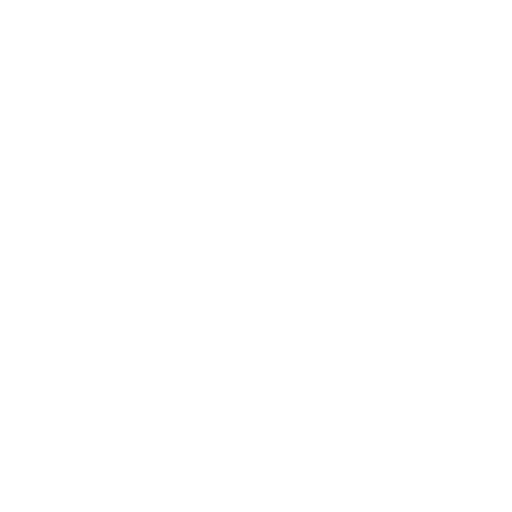
t = 0.00 s
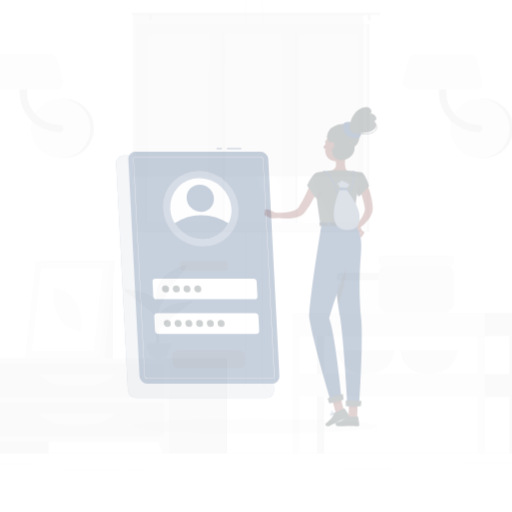
t = 0.25 s
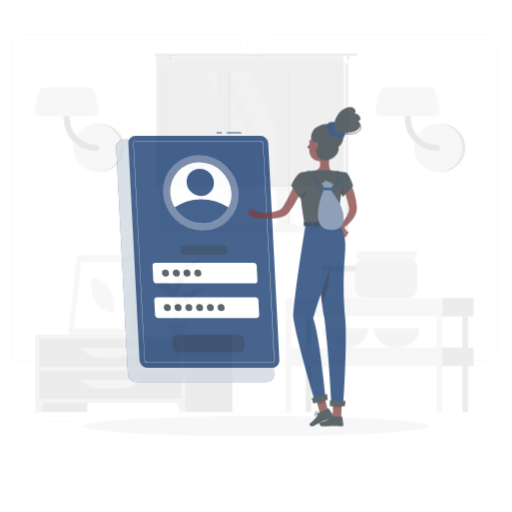
t = 0.50 s
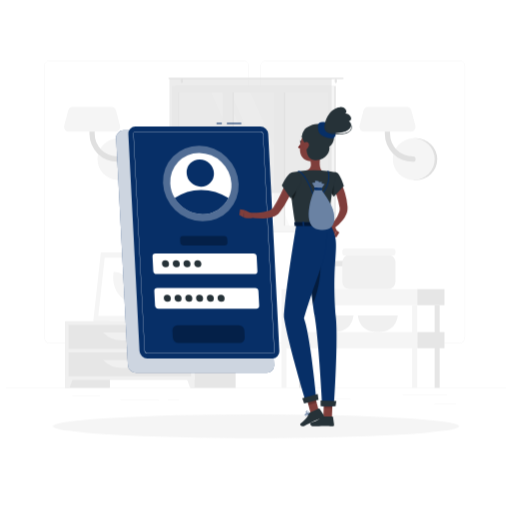
t = 0.75 s
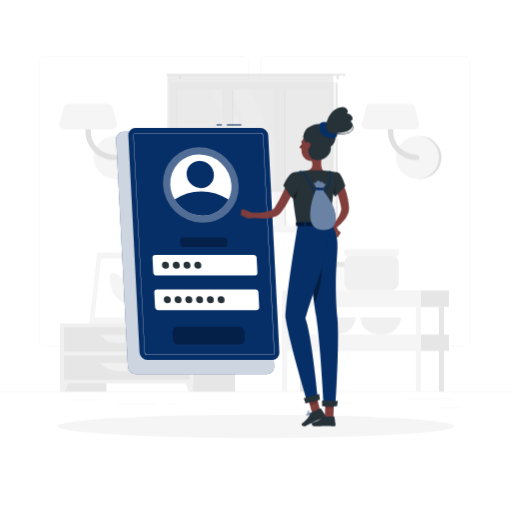
t = 1.00 s

The animated SVG that drew these frames (rendered in a browser with its animation timeline set to each time). Animation: 4 CSS @keyframes rules; one cycle of 1.00 s.

<svg class="animated" id="freepik_stories-login" xmlns="http://www.w3.org/2000/svg" viewBox="0 0 500 500" version="1.1" xmlns:xlink="http://www.w3.org/1999/xlink" xmlns:svgjs="http://svgjs.com/svgjs"><style>svg#freepik_stories-login:not(.animated) .animable {opacity: 0;}svg#freepik_stories-login.animated #freepik--background-complete--inject-34 {animation: 1s 1 forwards cubic-bezier(.36,-0.01,.5,1.38) zoomOut;animation-delay: 0s;}svg#freepik_stories-login.animated #freepik--Shadow--inject-34 {animation: 1s 1 forwards cubic-bezier(.36,-0.01,.5,1.38) zoomIn;animation-delay: 0s;}svg#freepik_stories-login.animated #freepik--Login--inject-34 {animation: 1s 1 forwards cubic-bezier(.36,-0.01,.5,1.38) slideUp;animation-delay: 0s;}svg#freepik_stories-login.animated #freepik--Character--inject-34 {animation: 1s 1 forwards cubic-bezier(.36,-0.01,.5,1.38) slideRight;animation-delay: 0s;}            @keyframes zoomOut {                0% {                    opacity: 0;                    transform: scale(1.5);                }                100% {                    opacity: 1;                    transform: scale(1);                }            }                    @keyframes zoomIn {                0% {                    opacity: 0;                    transform: scale(0.5);                }                100% {                    opacity: 1;                    transform: scale(1);                }            }                    @keyframes slideUp {                0% {                    opacity: 0;                    transform: translateY(30px);                }                100% {                    opacity: 1;                    transform: inherit;                }            }                    @keyframes slideRight {                0% {                    opacity: 0;                    transform: translateX(30px);                }                100% {                    opacity: 1;                    transform: translateX(0);                }            }        </style><g id="freepik--background-complete--inject-34" class="animable" style="transform-origin: 250px 226.87px;"><rect y="382.4" width="500" height="0.25" style="fill: rgb(235, 235, 235); transform-origin: 250px 382.525px;" id="elds8g87tqvco" class="animable"></rect><rect x="428.22" y="398.49" width="21.68" height="0.25" style="fill: rgb(235, 235, 235); transform-origin: 439.06px 398.615px;" id="elpgfr7yjilc" class="animable"></rect><rect x="310.56" y="393.31" width="34.11" height="0.25" style="fill: rgb(235, 235, 235); transform-origin: 327.615px 393.435px;" id="elqz16gul3n3" class="animable"></rect><rect x="396.59" y="389.21" width="44.53" height="0.25" style="fill: rgb(235, 235, 235); transform-origin: 418.855px 389.335px;" id="elkjvc0bohar" class="animable"></rect><rect x="161.88" y="394.25" width="11.14" height="0.25" style="fill: rgb(235, 235, 235); transform-origin: 167.45px 394.375px;" id="el5vkauohjyef" class="animable"></rect><rect x="114.58" y="394.25" width="38.39" height="0.25" style="fill: rgb(235, 235, 235); transform-origin: 133.775px 394.375px;" id="el5ga5fm3dvdx" class="animable"></rect><rect x="66.31" y="390.03" width="27.7" height="0.25" style="fill: rgb(235, 235, 235); transform-origin: 80.16px 390.155px;" id="elnsaoei4xibi" class="animable"></rect><path d="M237,337.8H43.91a5.71,5.71,0,0,1-5.7-5.71V60.66A5.71,5.71,0,0,1,43.91,55H237a5.71,5.71,0,0,1,5.71,5.71V332.09A5.71,5.71,0,0,1,237,337.8ZM43.91,55.2a5.46,5.46,0,0,0-5.45,5.46V332.09a5.46,5.46,0,0,0,5.45,5.46H237a5.47,5.47,0,0,0,5.46-5.46V60.66A5.47,5.47,0,0,0,237,55.2Z" style="fill: rgb(235, 235, 235); transform-origin: 140.46px 196.4px;" id="el6ol47403j2p" class="animable"></path><path d="M453.31,337.8H260.21a5.72,5.72,0,0,1-5.71-5.71V60.66A5.72,5.72,0,0,1,260.21,55h193.1A5.71,5.71,0,0,1,459,60.66V332.09A5.71,5.71,0,0,1,453.31,337.8ZM260.21,55.2a5.47,5.47,0,0,0-5.46,5.46V332.09a5.47,5.47,0,0,0,5.46,5.46h193.1a5.47,5.47,0,0,0,5.46-5.46V60.66a5.47,5.47,0,0,0-5.46-5.46Z" style="fill: rgb(235, 235, 235); transform-origin: 356.75px 196.4px;" id="el2j4zjaik8x2" class="animable"></path><path d="M115,174.63a20.91,20.91,0,0,0,0-41.82h-2.57v41.82Z" style="fill: rgb(224, 224, 224); transform-origin: 124.17px 153.72px;" id="el54tq6n9caz3" class="animable"></path><circle cx="112.41" cy="153.72" r="20.91" style="fill: rgb(245, 245, 245); transform-origin: 112.41px 153.72px;" id="el25prfzumoq3" class="animable"></circle><path d="M111.45,156.34a28,28,0,0,1-28-28V111.63a2.63,2.63,0,0,1,5.26,0v16.72a22.76,22.76,0,0,0,22.73,22.74,2.63,2.63,0,1,1,0,5.25Z" style="fill: rgb(224, 224, 224); transform-origin: 98.841px 132.674px;" id="ely8wlqpx42db" class="animable"></path><path d="M62.83,126.35h46.52a4.86,4.86,0,0,0,4.7-6.1L110,105a4.86,4.86,0,0,0-4.69-3.62H66.87a4.87,4.87,0,0,0-4.7,3.62l-4,15.23A4.85,4.85,0,0,0,62.83,126.35Z" style="fill: rgb(245, 245, 245); transform-origin: 86.1058px 113.865px;" id="elvzuobhxzhi" class="animable"></path><path d="M410.28,174.63a20.91,20.91,0,1,0,0-41.82h-2.57v41.82Z" style="fill: rgb(224, 224, 224); transform-origin: 419.45px 153.72px;" id="eltf5cjdvleh" class="animable"></path><circle cx="407.71" cy="153.72" r="20.91" style="fill: rgb(245, 245, 245); transform-origin: 407.71px 153.72px;" id="el81ukoulooc9" class="animable"></circle><path d="M406.75,156.34a28,28,0,0,1-28-28V111.63a2.63,2.63,0,0,1,5.26,0v16.72a22.76,22.76,0,0,0,22.73,22.74,2.63,2.63,0,1,1,0,5.25Z" style="fill: rgb(224, 224, 224); transform-origin: 394.141px 132.672px;" id="ele1dnfpc18zt" class="animable"></path><path d="M358.13,126.35h46.52a4.86,4.86,0,0,0,4.7-6.1l-4-15.23a4.86,4.86,0,0,0-4.69-3.62H362.17a4.87,4.87,0,0,0-4.7,3.62l-4,15.23A4.85,4.85,0,0,0,358.13,126.35Z" style="fill: rgb(245, 245, 245); transform-origin: 381.408px 113.875px;" id="el3ygnaoenbyk" class="animable"></path><g id="els7q524e96jh"><rect x="133.98" y="256.92" width="15.21" height="58.93" style="fill: rgb(230, 230, 230); transform-origin: 141.585px 286.385px; transform: rotate(180deg);" class="animable"></rect></g><polygon points="92.75 315.85 143.22 315.85 150.84 246.88 100.37 246.88 92.75 315.85" style="fill: rgb(240, 240, 240); transform-origin: 121.795px 281.365px;" id="elj5nld08epg" class="animable"></polygon><polygon points="87.28 315.85 139.42 315.85 147.04 246.88 94.91 246.88 87.28 315.85" style="fill: rgb(245, 245, 245); transform-origin: 117.16px 281.365px;" id="elf34q57gte08" class="animable"></polygon><polygon points="135.65 310.42 142.07 252.32 98.67 252.32 92.25 310.42 135.65 310.42" style="fill: rgb(255, 255, 255); transform-origin: 117.16px 281.37px;" id="elp5ejpvfb4c" class="animable"></polygon><path d="M126.69,296.33,127,294c1.61-14.58-7.49-27.57-19.31-27.57h0l-.27,2.37c-1.61,14.57,7.49,27.56,19.32,27.56Z" style="fill: rgb(245, 245, 245); transform-origin: 117.21px 281.395px;" id="elvxfpeqmftq7" class="animable"></path><g id="elab2n87auf08"><rect x="59.08" y="315.85" width="44.84" height="66.55" style="fill: rgb(230, 230, 230); transform-origin: 81.5px 349.125px; transform: rotate(180deg);" class="animable"></rect></g><polygon points="63.59 382.4 59.08 382.4 59.08 369.57 68.32 369.57 63.59 382.4" style="fill: rgb(240, 240, 240); transform-origin: 63.7px 375.985px;" id="elhfctsdpdicq" class="animable"></polygon><g id="elrd5575xp59q"><rect x="184.75" y="315.85" width="44.84" height="66.55" style="fill: rgb(230, 230, 230); transform-origin: 207.17px 349.125px; transform: rotate(180deg);" class="animable"></rect></g><g id="elo4qvopnurep"><rect x="59.08" y="315.85" width="129.61" height="58.67" style="fill: rgb(240, 240, 240); transform-origin: 123.885px 345.185px; transform: rotate(180deg);" class="animable"></rect></g><polygon points="184.18 382.4 188.69 382.4 188.69 369.57 179.45 369.57 184.18 382.4" style="fill: rgb(240, 240, 240); transform-origin: 184.07px 375.985px;" id="elv15hprcv6vj" class="animable"></polygon><g id="elukvepnmr2rj"><rect x="62.58" y="319.52" width="122.61" height="23.68" style="fill: rgb(230, 230, 230); transform-origin: 123.885px 331.36px; transform: rotate(180deg);" class="animable"></rect></g><path d="M115.71,335h16.35a25.84,25.84,0,0,0,18.78-8.08H96.93A25.87,25.87,0,0,0,115.71,335Z" style="fill: rgb(240, 240, 240); transform-origin: 123.885px 330.96px;" id="elwlcvi8v9q4s" class="animable"></path><g id="el7449s9w2p0a"><rect x="62.58" y="347.02" width="122.61" height="23.68" style="fill: rgb(230, 230, 230); transform-origin: 123.885px 358.86px; transform: rotate(180deg);" class="animable"></rect></g><path d="M115.71,362.46h16.35a25.84,25.84,0,0,0,18.78-8.08H96.93A25.87,25.87,0,0,0,115.71,362.46Z" style="fill: rgb(240, 240, 240); transform-origin: 123.885px 358.42px;" id="el59on1yzifss" class="animable"></path><path d="M180.48,313.14h1.16c0-2.39,0-8.44.12-22.31.21-25.15.61-26.68.61-26.68l-2.76,11.61C177.86,288.61,180.12,301.53,180.48,313.14Z" style="fill: rgb(230, 230, 230); transform-origin: 180.662px 288.645px;" id="ellc4ahckhw8" class="animable"></path><path d="M178.19,274c-4-4.73-12.45-6.11-21.13-7.29-3.41-.46,8.95,7.33,15,12.86,4.7,4.3,7.7,5.49,9,9.77C181.72,284,181.61,278.11,178.19,274Z" style="fill: rgb(230, 230, 230); transform-origin: 168.927px 278.015px;" id="el0rdqd8kl3wx" class="animable"></path><path d="M183.46,282.48c4-4.73,12.45-6.1,21.13-7.28,3.41-.46-9,7.33-15,12.86-4.7,4.3-7.7,5.49-9,9.77C179.93,292.49,180,286.56,183.46,282.48Z" style="fill: rgb(230, 230, 230); transform-origin: 192.719px 286.505px;" id="elz73wum6zmv" class="animable"></path><path d="M181.76,263c3-5.66,10.46-11,18.87-13,3.3-.79-7.65,10.44-11.81,17.69-3.23,5.62-7.51,12.24-8.18,17C179.64,275.31,178.78,268.69,181.76,263Z" style="fill: rgb(230, 230, 230); transform-origin: 190.473px 267.325px;" id="el7dx19ayo1re" class="animable"></path><path d="M181.4,315.85h0c-3.54,0-6.47-1.77-6.68-4.05l-.59-3.88h14.55l-.6,3.88C187.88,314.08,185,315.85,181.4,315.85Z" style="fill: rgb(240, 240, 240); transform-origin: 181.405px 311.885px;" id="el3pkxfbuikpv" class="animable"></path><polygon points="189.62 309.41 173.19 309.41 172.72 305.08 190.09 305.08 189.62 309.41" style="fill: rgb(240, 240, 240); transform-origin: 181.405px 307.245px;" id="el001l3my93523n" class="animable"></polygon><g id="el1oacxropkij"><rect x="169.54" y="80.59" width="160.21" height="146.13" style="fill: rgb(230, 230, 230); transform-origin: 249.645px 153.655px; transform: rotate(180deg);" class="animable"></rect></g><g id="el3dxa1ani59u"><rect x="165.93" y="80.59" width="162.24" height="146.13" style="fill: rgb(245, 245, 245); transform-origin: 247.05px 153.655px; transform: rotate(180deg);" class="animable"></rect></g><g id="elo4h17rwh7dh"><rect x="180.54" y="79.01" width="133.04" height="149.3" style="fill: rgb(250, 250, 250); transform-origin: 247.06px 153.66px; transform: rotate(90deg);" class="animable"></rect></g><polygon points="303.39 220.18 244.63 87.14 224.67 87.14 283.43 220.18 303.39 220.18" style="fill: rgb(255, 255, 255); transform-origin: 264.03px 153.66px;" id="eljy5n75npzin" class="animable"></polygon><polygon points="277.77 220.18 219.01 87.14 205.27 87.14 264.03 220.18 277.77 220.18" style="fill: rgb(255, 255, 255); transform-origin: 241.52px 153.66px;" id="elgst14jfk4ur" class="animable"></polygon><g id="elcoo549as8m8"><rect x="157.46" y="149.8" width="133.04" height="7.72" style="fill: rgb(230, 230, 230); transform-origin: 223.98px 153.66px; transform: rotate(90deg);" class="animable"></rect></g><g id="elusxu0ox2jxd"><rect x="208.78" y="149.8" width="133.04" height="7.72" style="fill: rgb(230, 230, 230); transform-origin: 275.3px 153.66px; transform: rotate(90deg);" class="animable"></rect></g><g id="el8x94j83w1yh"><rect x="150.54" y="148.42" width="142.06" height="9.76" style="fill: rgb(245, 245, 245); transform-origin: 221.57px 153.3px; transform: rotate(90deg);" class="animable"></rect></g><g id="elnhmhq5hf5gj"><rect x="201.86" y="148.42" width="142.06" height="9.76" style="fill: rgb(245, 245, 245); transform-origin: 272.89px 153.3px; transform: rotate(90deg);" class="animable"></rect></g><g id="eloqxmche6l2"><rect x="106.23" y="153.31" width="133.04" height="0.69" style="fill: rgb(230, 230, 230); transform-origin: 172.75px 153.655px; transform: rotate(90deg);" class="animable"></rect></g><path d="M163.22,72.17H336.78a.85.85,0,0,1,.84.84h0a.84.84,0,0,1-.84.83H163.22a.84.84,0,0,1-.84-.83h0A.85.85,0,0,1,163.22,72.17Z" style="fill: rgb(230, 230, 230); transform-origin: 250px 73.005px;" id="elnt8xe1fmc4p" class="animable"></path><path d="M329.75,77.68h0a1.13,1.13,0,0,0,1.12-1.13V74.13A1.12,1.12,0,0,0,329.75,73h0a1.13,1.13,0,0,0-1.13,1.12v2.42A1.14,1.14,0,0,0,329.75,77.68Z" style="fill: rgb(230, 230, 230); transform-origin: 329.745px 75.34px;" id="elzjpll30px3" class="animable"></path><path d="M175.8,77.68h0a1.14,1.14,0,0,0,1.13-1.13V74.13A1.13,1.13,0,0,0,175.8,73h0a1.12,1.12,0,0,0-1.12,1.12v2.42A1.13,1.13,0,0,0,175.8,77.68Z" style="fill: rgb(230, 230, 230); transform-origin: 175.805px 75.34px;" id="el9o330q9dkha" class="animable"></path><g id="eloel02eygfun"><rect x="163.48" y="73.01" width="162.13" height="114.44" style="fill: rgb(224, 224, 224); opacity: 0.6; transform-origin: 244.545px 130.23px; transform: rotate(180deg);" class="animable"></rect></g><rect x="306.95" y="259.97" width="38.72" height="23.7" rx="5.38" style="fill: rgb(250, 250, 250); transform-origin: 326.31px 271.82px;" id="el1ou5i99ryrh" class="animable"></rect><rect x="306.95" y="255.59" width="38.72" height="5.08" rx="1.81" style="fill: rgb(230, 230, 230); transform-origin: 326.31px 258.13px;" id="elf8tvsukya3b" class="animable"></rect><path d="M307.52,310s.51,16.67,19.93,16.67S347.38,310,347.38,310Z" style="fill: rgb(240, 240, 240); transform-origin: 327.45px 318.335px;" id="elr0j0hwmff5" class="animable"></path><path d="M351.8,310s.51,16.67,19.93,16.67S391.66,310,391.66,310Z" style="fill: rgb(240, 240, 240); transform-origin: 371.73px 318.335px;" id="el150m315efjp" class="animable"></path><rect x="336.24" y="249.24" width="53.2" height="34.44" rx="7.4" style="fill: rgb(240, 240, 240); transform-origin: 362.84px 266.46px;" id="elidqbq9rr4m" class="animable"></rect><rect x="336.24" y="243.22" width="53.2" height="6.98" rx="2.48" style="fill: rgb(245, 245, 245); transform-origin: 362.84px 246.71px;" id="elyhuojtmtj4" class="animable"></rect><g id="elat6qqd210qn"><rect x="292.9" y="299.75" width="5.04" height="82.64" style="fill: rgb(230, 230, 230); transform-origin: 295.42px 341.07px; transform: rotate(180deg);" class="animable"></rect></g><rect x="411.13" y="283.67" width="27.29" height="16.08" style="fill: rgb(230, 230, 230); transform-origin: 424.775px 291.71px;" id="elzb3pnqxhu9f" class="animable"></rect><g id="el1uvnaz8pp2d"><rect x="275.45" y="283.67" width="135.68" height="16.08" style="fill: rgb(245, 245, 245); transform-origin: 343.29px 291.71px; transform: rotate(180deg);" class="animable"></rect></g><rect x="411.13" y="326.62" width="27.29" height="16.08" style="fill: rgb(230, 230, 230); transform-origin: 424.775px 334.66px;" id="elanlsviqzs5" class="animable"></rect><g id="elnldnjcwyuxb"><rect x="275.45" y="326.62" width="135.68" height="16.08" style="fill: rgb(245, 245, 245); transform-origin: 343.29px 334.66px; transform: rotate(180deg);" class="animable"></rect></g><g id="el43sbt9aj6bb"><rect x="428.58" y="299.75" width="5.04" height="82.64" style="fill: rgb(230, 230, 230); transform-origin: 431.1px 341.07px; transform: rotate(180deg);" class="animable"></rect></g><g id="el67lacijg3bp"><rect x="406.09" y="299.75" width="5.04" height="82.64" style="fill: rgb(245, 245, 245); transform-origin: 408.61px 341.07px; transform: rotate(180deg);" class="animable"></rect></g><g id="el0a1j48gb29oh"><rect x="275.45" y="299.75" width="5.04" height="82.64" style="fill: rgb(245, 245, 245); transform-origin: 277.97px 341.07px; transform: rotate(180deg);" class="animable"></rect></g></g><g id="freepik--Shadow--inject-34" class="animable" style="transform-origin: 250px 416.24px;"><ellipse id="freepik--path--inject-34" cx="250" cy="416.24" rx="193.89" ry="11.32" style="fill: rgb(245, 245, 245); transform-origin: 250px 416.24px;" class="animable"></ellipse></g><g id="freepik--Login--inject-34" class="animable" style="transform-origin: 193.11px 243.48px;"><path d="M260.41,365.5H132.84a8.13,8.13,0,0,1-8-7.64L113.4,136.31a7.17,7.17,0,0,1,7.24-7.63H248.21a8.12,8.12,0,0,1,8,7.63l11.42,221.55A7.18,7.18,0,0,1,260.41,365.5Z" style="fill: rgb(7, 47, 103); transform-origin: 190.515px 247.09px;" id="el07fxbag3xkox" class="animable"></path><g id="elg2u3zornwm7"><path d="M260.41,365.5H132.84a8.13,8.13,0,0,1-8-7.64L113.4,136.31a7.17,7.17,0,0,1,7.24-7.63H248.21a8.12,8.12,0,0,1,8,7.63l11.42,221.55A7.18,7.18,0,0,1,260.41,365.5Z" style="fill: rgb(255, 255, 255); opacity: 0.8; transform-origin: 190.515px 247.09px;" class="animable"></path></g><rect x="221.51" y="121.46" width="14.11" height="1" style="fill: rgb(7, 47, 103); transform-origin: 228.565px 121.96px;" id="el2zxw9enp0xc" class="animable"></rect><rect x="211.45" y="121.46" width="5.17" height="1" style="fill: rgb(7, 47, 103); transform-origin: 214.035px 121.96px;" id="elrb6725b03g" class="animable"></rect><path d="M265.9,351.44h-122a7.77,7.77,0,0,1-7.68-7.29l-10.92-211.9a6.86,6.86,0,0,1,6.93-7.3h122a7.77,7.77,0,0,1,7.67,7.3l10.92,211.9A6.85,6.85,0,0,1,265.9,351.44Z" style="fill: rgb(7, 47, 103); transform-origin: 199.06px 238.195px;" id="elri01bub9qqb" class="animable"></path><path d="M265.9,346.57h-122a2.92,2.92,0,0,1-2.81-2.68L130.16,132a2,2,0,0,1,.54-1.55,2,2,0,0,1,1.52-.62h122a2.92,2.92,0,0,1,2.8,2.68L268,344.4a2,2,0,0,1-2.05,2.17ZM132.22,130.08a1.79,1.79,0,0,0-1.34.54,1.84,1.84,0,0,0-.47,1.37l10.92,211.89a2.67,2.67,0,0,0,2.56,2.44h122a1.74,1.74,0,0,0,1.33-.54,1.76,1.76,0,0,0,.47-1.37L256.78,132.52a2.66,2.66,0,0,0-2.55-2.44Z" style="fill: rgb(255, 255, 255); transform-origin: 199.08px 238.2px;" id="el07dqzod5598w" class="animable"></path><g id="elobyzpxx47ra"><ellipse cx="196.09" cy="180.61" rx="36" ry="37.9" style="fill: rgb(255, 255, 255); opacity: 0.3; transform-origin: 196.09px 180.61px; transform: rotate(-45.74deg);" class="animable"></ellipse></g><path d="M226,180.61a28.71,28.71,0,0,1-2.87,14.24,28.07,28.07,0,0,1-25.47,15.65,31.75,31.75,0,0,1-27.08-15.65,30.78,30.78,0,0,1-4.34-14.24,28.09,28.09,0,0,1,28.34-29.88A31.81,31.81,0,0,1,226,180.61Z" style="fill: rgb(255, 255, 255); transform-origin: 196.115px 180.615px;" id="elowltm8izhga" class="animable"></path><path d="M223.1,194.85a28.07,28.07,0,0,1-25.47,15.65,31.75,31.75,0,0,1-27.08-15.65,45.16,45.16,0,0,1,25.86-8A49.14,49.14,0,0,1,223.1,194.85Z" style="fill: rgb(7, 47, 103); transform-origin: 196.825px 198.676px;" id="el84xjez74ahf" class="animable"></path><g id="el5ikgsgs7xnk"><ellipse cx="195.56" cy="170.39" rx="12.97" ry="13.66" style="fill: rgb(7, 47, 103); transform-origin: 195.56px 170.39px; transform: rotate(-45.74deg);" class="animable"></ellipse></g><path d="M248.41,269H152.88a3.29,3.29,0,0,1-3.25-3.09l-.72-14a2.9,2.9,0,0,1,2.93-3.08h95.53a3.29,3.29,0,0,1,3.25,3.08l.72,14A2.9,2.9,0,0,1,248.41,269Z" style="fill: rgb(255, 255, 255); transform-origin: 200.125px 258.915px;" id="el70x3c3gmgqp" class="animable"></path><g id="eldrfc2kbugnk"><path d="M219.16,241.1h-39.9A3.29,3.29,0,0,1,176,238l-.15-3a2.9,2.9,0,0,1,2.93-3.09h39.89a3.29,3.29,0,0,1,3.25,3.09l.16,3A2.92,2.92,0,0,1,219.16,241.1Z" style="opacity: 0.3; transform-origin: 198.965px 236.505px;" class="animable"></path></g><g id="eln9kl3e3njw"><path d="M234,336.31H174.23a5.61,5.61,0,0,1-5.53-5.26l-.35-6.9a5,5,0,0,1,5-5.26H233.1a5.61,5.61,0,0,1,5.53,5.26l.35,6.9A5,5,0,0,1,234,336.31Z" style="opacity: 0.3; transform-origin: 203.665px 327.6px;" class="animable"></path></g><path d="M250.16,302.86H154.62a3.3,3.3,0,0,1-3.25-3.09l-.72-14a2.91,2.91,0,0,1,2.93-3.09h95.53a3.29,3.29,0,0,1,3.25,3.09l.73,14A2.92,2.92,0,0,1,250.16,302.86Z" style="fill: rgb(255, 255, 255); transform-origin: 201.87px 292.77px;" id="el7y0a29vsi5w" class="animable"></path><path d="M165,258.91a3.22,3.22,0,0,1-3.25,3.42,3.64,3.64,0,0,1-3.59-3.42,3.21,3.21,0,0,1,3.24-3.42A3.65,3.65,0,0,1,165,258.91Z" style="fill: rgb(38, 50, 56); transform-origin: 161.58px 258.91px;" id="elonfktp2vqh" class="animable"></path><path d="M175.53,258.91a3.21,3.21,0,0,1-3.24,3.42,3.63,3.63,0,0,1-3.59-3.42,3.21,3.21,0,0,1,3.24-3.42A3.63,3.63,0,0,1,175.53,258.91Z" style="fill: rgb(38, 50, 56); transform-origin: 172.115px 258.91px;" id="elyrl0jtit9p" class="animable"></path><path d="M186,258.91a3.21,3.21,0,0,1-3.24,3.42,3.65,3.65,0,0,1-3.6-3.42,3.22,3.22,0,0,1,3.25-3.42A3.64,3.64,0,0,1,186,258.91Z" style="fill: rgb(38, 50, 56); transform-origin: 182.58px 258.91px;" id="eldvxstjoxx2t" class="animable"></path><path d="M196.55,258.91a3.22,3.22,0,0,1-3.24,3.42,3.65,3.65,0,0,1-3.6-3.42,3.22,3.22,0,0,1,3.24-3.42A3.65,3.65,0,0,1,196.55,258.91Z" style="fill: rgb(38, 50, 56); transform-origin: 193.13px 258.91px;" id="elaalvp7rn22f" class="animable"></path><path d="M166.77,292.75a3.21,3.21,0,0,1-3.24,3.42,3.65,3.65,0,0,1-3.6-3.42,3.22,3.22,0,0,1,3.25-3.42A3.64,3.64,0,0,1,166.77,292.75Z" style="fill: rgb(38, 50, 56); transform-origin: 163.35px 292.75px;" id="eljm858iaj0m" class="animable"></path><path d="M177.28,292.75a3.22,3.22,0,0,1-3.24,3.42,3.65,3.65,0,0,1-3.6-3.42,3.21,3.21,0,0,1,3.24-3.42A3.65,3.65,0,0,1,177.28,292.75Z" style="fill: rgb(38, 50, 56); transform-origin: 173.86px 292.75px;" id="elfq6t5eoz1xk" class="animable"></path><path d="M187.79,292.75a3.22,3.22,0,0,1-3.25,3.42,3.63,3.63,0,0,1-3.59-3.42,3.21,3.21,0,0,1,3.24-3.42A3.65,3.65,0,0,1,187.79,292.75Z" style="fill: rgb(38, 50, 56); transform-origin: 184.37px 292.75px;" id="elk3tfiabvrr" class="animable"></path><path d="M198.29,292.75a3.21,3.21,0,0,1-3.24,3.42,3.65,3.65,0,0,1-3.6-3.42,3.22,3.22,0,0,1,3.25-3.42A3.63,3.63,0,0,1,198.29,292.75Z" style="fill: rgb(38, 50, 56); transform-origin: 194.87px 292.75px;" id="elxxbygvgvf3q" class="animable"></path><path d="M208.8,292.75a3.21,3.21,0,0,1-3.24,3.42,3.65,3.65,0,0,1-3.6-3.42,3.22,3.22,0,0,1,3.24-3.42A3.65,3.65,0,0,1,208.8,292.75Z" style="fill: rgb(38, 50, 56); transform-origin: 205.38px 292.75px;" id="elvoa63uuig1e" class="animable"></path><path d="M219.31,292.75a3.22,3.22,0,0,1-3.25,3.42,3.64,3.64,0,0,1-3.59-3.42,3.21,3.21,0,0,1,3.24-3.42A3.65,3.65,0,0,1,219.31,292.75Z" style="fill: rgb(38, 50, 56); transform-origin: 215.89px 292.75px;" id="elhhb8d8mnlf5" class="animable"></path></g><g id="freepik--Character--inject-34" class="animable" style="transform-origin: 290.067px 260.484px;"><path d="M333,176.62c.25.38.38.58.54.85l.45.74c.29.5.55,1,.8,1.49.5,1,1,2,1.4,3a55.2,55.2,0,0,1,2.16,6.09,63.77,63.77,0,0,1,2.38,12.54l.07.79a4.59,4.59,0,0,1,0,.48l0,.53a12.79,12.79,0,0,1-.12,2.08,17.14,17.14,0,0,1-1,3.73,25.81,25.81,0,0,1-3.46,6,42.89,42.89,0,0,1-9.31,8.81l-2.76-3.23a57.35,57.35,0,0,0,6.64-9.19,21,21,0,0,0,2-4.72,9.53,9.53,0,0,0,.33-2.14,4.69,4.69,0,0,0,0-.93l0-.21a1.3,1.3,0,0,0,0-.28l-.12-.7a79.26,79.26,0,0,0-2.72-11c-.58-1.79-1.29-3.52-2-5.21-.35-.85-.75-1.68-1.15-2.48l-.62-1.18-.31-.55-.26-.44Z" style="fill: rgb(128, 62, 60); transform-origin: 332.478px 200.185px;" id="elhauk7rz8z5" class="animable"></path><path d="M323.7,223.77l3.62,7.65,2.87-6.47s-2.55-5.6-6-5.08Z" style="fill: rgb(127, 62, 59); transform-origin: 326.945px 225.628px;" id="elazv0hz7aujf" class="animable"></path><polygon points="329.91 231.8 332.79 227.08 330.19 224.95 327.32 231.42 329.91 231.8" style="fill: rgb(127, 62, 59); transform-origin: 330.055px 228.375px;" id="eli6onb8hhltq" class="animable"></polygon><path d="M313.63,408.22a10.27,10.27,0,0,0,2.22-.3.22.22,0,0,0,.15-.16.2.2,0,0,0-.09-.2c-.29-.19-2.83-1.83-3.81-1.39a.68.68,0,0,0-.39.56,1.13,1.13,0,0,0,.33,1A2.37,2.37,0,0,0,313.63,408.22Zm1.65-.59c-1.45.3-2.55.25-3-.14a.77.77,0,0,1-.21-.71c0-.17.1-.22.17-.25C312.78,406.29,314.25,407,315.28,407.63Z" style="fill: rgb(7, 47, 103); transform-origin: 313.848px 407.16px;" id="elpy7c8uvgea" class="animable"></path><path d="M315.8,407.92l.1,0a.22.22,0,0,0,.1-.18c0-.1,0-2.51-.92-3.32a1.05,1.05,0,0,0-.84-.26.69.69,0,0,0-.67.55c-.19.95,1.33,2.75,2.13,3.21Zm-1.43-3.39a.61.61,0,0,1,.44.17,4.53,4.53,0,0,1,.78,2.64c-.8-.64-1.75-2-1.63-2.57,0-.09.07-.21.32-.24Z" style="fill: rgb(7, 47, 103); transform-origin: 314.777px 406.035px;" id="elnaev95fafc" class="animable"></path><path d="M304.19,404.14a.21.21,0,0,0-.14-.34c-.41,0-4-.17-4.82.71l0,.06a.63.63,0,0,0-.09.62,1.11,1.11,0,0,0,.73.73c1.16.36,3.21-.95,4.33-1.76Zm-4.66.63c.45-.48,2.43-.61,3.91-.59-1.55,1.06-2.84,1.56-3.49,1.36a.72.72,0,0,1-.48-.48.27.27,0,0,1,0-.25Z" style="fill: rgb(7, 47, 103); transform-origin: 301.666px 404.884px;" id="els872dbdez8n" class="animable"></path><path d="M304.19,404.14l0,0a.23.23,0,0,0,0-.2c-.05-.08-1.17-2-2.49-2.4a1.45,1.45,0,0,0-1.14.14c-.48.28-.51.61-.45.82.26.93,2.81,1.75,3.91,1.74A.2.2,0,0,0,304.19,404.14Zm-3.59-2a.84.84,0,0,1,.19-.14,1,1,0,0,1,.84-.11c.87.23,1.68,1.35,2.05,1.9-1.19-.13-3-.86-3.15-1.42A.23.23,0,0,1,300.6,402.13Z" style="fill: rgb(7, 47, 103); transform-origin: 302.15px 402.861px;" id="elvqlb9ooc2jo" class="animable"></path><path d="M315.2,147.33c-1,5-3.16,15.81.31,19.13,0,0-1.36,5-10.59,5-10.16,0-4.85-5-4.85-5,5.54-1.32,5.4-5.44,4.43-9.3Z" style="fill: rgb(127, 62, 59); transform-origin: 307.097px 159.395px;" id="elokkrptk2wec" class="animable"></path><path d="M298.28,135.61a.53.53,0,0,0,.17,0,.4.4,0,0,0,.18-.54,3.94,3.94,0,0,0-2.88-2.2.41.41,0,0,0-.44.35.4.4,0,0,0,.35.44h0a3.14,3.14,0,0,1,2.26,1.77A.4.4,0,0,0,298.28,135.61Z" style="fill: rgb(38, 50, 56); transform-origin: 296.991px 134.243px;" id="elm2ie4ho709" class="animable"></path><path d="M295.25,140a18.26,18.26,0,0,1-2.92,4,2.91,2.91,0,0,0,2.33.74Z" style="fill: rgb(99, 15, 15); transform-origin: 293.79px 142.382px;" id="elvapp4uf5p5n" class="animable"></path><path d="M296,138.87c-.08.67-.51,1.17-.94,1.12s-.73-.64-.65-1.31.51-1.17,1-1.12S296.07,138.2,296,138.87Z" style="fill: rgb(38, 50, 56); transform-origin: 295.206px 138.775px;" id="eluf4coty52d9" class="animable"></path><path d="M295.54,137.62,294,137S294.65,138.32,295.54,137.62Z" style="fill: rgb(38, 50, 56); transform-origin: 294.77px 137.412px;" id="el5q95bnju8si" class="animable"></path><polygon points="313.02 402.24 304.86 404.14 299.9 385.38 308.06 383.48 313.02 402.24" style="fill: rgb(127, 62, 59); transform-origin: 306.46px 393.81px;" id="elckcsyc0wprt" class="animable"></polygon><polygon points="325.54 407.72 317.17 407.72 317.82 388.33 326.2 388.33 325.54 407.72" style="fill: rgb(127, 62, 59); transform-origin: 321.685px 398.025px;" id="elsx2vbmfxvv" class="animable"></polygon><path d="M316.5,406.75h9.41a.67.67,0,0,1,.67.58l1.07,7.44a1.34,1.34,0,0,1-1.34,1.49c-3.28-.05-4.86-.25-9-.25-2.55,0-6.27.27-9.78.27s-3.71-3.48-2.24-3.79c6.56-1.42,7.6-3.36,9.81-5.22A2.17,2.17,0,0,1,316.5,406.75Z" style="fill: rgb(38, 50, 56); transform-origin: 316.043px 411.515px;" id="elca8b69sxdlj" class="animable"></path><path d="M304.14,402.89l8.55-3.93a.66.66,0,0,1,.84.24l4.09,6.32a1.35,1.35,0,0,1-.6,1.91c-3,1.32-4.52,1.81-8.28,3.54-2.31,1.06-7,3.5-10.18,5s-4.82-1.61-3.62-2.51c5.37-4,6.91-6.87,8.14-9.48A2.14,2.14,0,0,1,304.14,402.89Z" style="fill: rgb(38, 50, 56); transform-origin: 306.176px 407.634px;" id="elon8bxlmytob" class="animable"></path><g id="elpa02u2js62c"><polygon points="299.9 385.38 302.56 395.44 310.62 393.15 308.07 383.48 299.9 385.38" style="opacity: 0.2; transform-origin: 305.26px 389.46px;" class="animable"></polygon></g><g id="ell4nif7hh71"><polygon points="326.2 388.33 317.82 388.33 317.49 398.33 325.87 398.33 326.2 388.33" style="opacity: 0.2; transform-origin: 321.845px 393.33px;" class="animable"></polygon></g><path d="M330,168.36c3.48.77,7.2,13.28,7.2,13.28l-9.84,10.47s-8.17-11.76-6.5-16.08C322.55,171.52,325.85,167.46,330,168.36Z" style="fill: rgb(38, 50, 56); transform-origin: 328.917px 180.172px;" id="el4f6cwhpill2" class="animable"></path><g id="elmpkeai5dtye"><path d="M324.44,176.33c-1.76-1.61-2.95-1.13-3.76.15-.8,3.72,3.94,11.51,5.85,14.46C327.41,187.42,328.42,180,324.44,176.33Z" style="opacity: 0.4; transform-origin: 323.96px 183.124px;" class="animable"></path></g><path d="M285.91,168.61s-4,1.4,4,50.55h34c-.57-13.84-.59-22.38,6-50.8a100.28,100.28,0,0,0-14.45-1.9,107.4,107.4,0,0,0-15.44,0C293.43,167.07,285.91,168.61,285.91,168.61Z" style="fill: rgb(38, 50, 56); transform-origin: 307.41px 192.671px;" id="elvd3zq94suim" class="animable"></path><g id="elb28f5bsy0m"><path d="M285.6,187.47c.22,2.39.51,5.08.89,8.12,2.79-2.51,5.07-9.65,4.23-13.81A24.59,24.59,0,0,0,285.6,187.47Z" style="opacity: 0.4; transform-origin: 288.248px 188.685px;" class="animable"></path></g><path d="M289.24,180a148.06,148.06,0,0,1-6.19,13.55,83.26,83.26,0,0,1-8,13l-.64.79-.32.39c-.11.13-.2.25-.37.43a12.44,12.44,0,0,1-2,1.76,16.3,16.3,0,0,1-4.18,2.08,30.53,30.53,0,0,1-8,1.42,59.36,59.36,0,0,1-15.16-1.35l.55-4.2c2.3,0,4.71,0,7-.19a56.44,56.44,0,0,0,6.86-.76,27,27,0,0,0,6.14-1.72,9.17,9.17,0,0,0,2.21-1.34,4.57,4.57,0,0,0,.69-.72s.12-.16.2-.27l.23-.33.47-.66a99.14,99.14,0,0,0,6.69-12.11c2-4.25,4-8.66,5.83-13Z" style="fill: rgb(128, 62, 60); transform-origin: 266.81px 195.118px;" id="el2zssh784yoo" class="animable"></path><path d="M285.91,168.61c-4.17,1-9.29,12.44-9.29,12.44l8.64,12.7s11.51-14.49,10.14-18.91C294,170.23,291,167.37,285.91,168.61Z" style="fill: rgb(38, 50, 56); transform-origin: 286.067px 181.035px;" id="eliphr1deoxe" class="animable"></path><path d="M247.33,208.51l-7.21-3.33-.72,7.17s6,1.77,9,0Z" style="fill: rgb(127, 62, 59); transform-origin: 243.9px 209.158px;" id="elgwr37nag3yf" class="animable"></path><polygon points="235.81 204.46 235.12 209.92 239.4 212.35 240.12 205.18 235.81 204.46" style="fill: rgb(127, 62, 59); transform-origin: 237.62px 208.405px;" id="ely2l4y6e7wh" class="animable"></polygon><path d="M318.82,139.36c-1.53,8.17-2,11.67-6.68,15.38-7,5.58-16.75,1.92-17.69-6.54-.86-7.62,1.78-19.7,10.25-22A11.33,11.33,0,0,1,318.82,139.36Z" style="fill: rgb(127, 62, 59); transform-origin: 306.669px 141.599px;" id="el3r6jwumbq7f" class="animable"></path><path d="M300.87,141.08c-.47,4.17-.65,15,8.51,15.34,11.21.41,14.57-9.17,13.57-13,5.84-4.75,6.68-12.92.12-19.17s-21-2.76-25,3.33C293,135.13,300.87,141.08,300.87,141.08Z" style="fill: rgb(38, 50, 56); transform-origin: 312.017px 138.692px;" id="elntcag97c8ao" class="animable"></path><path d="M312.1,126.68c-.54-4.4-.12-7.43,4-7.43s9.74,1.49,11.8,5.7,2.23,10.8-3.52,10.13S312.75,131.94,312.1,126.68Z" style="fill: rgb(7, 47, 103); transform-origin: 320.56px 127.189px;" id="elefs4y26x5u" class="animable"></path><path d="M318.48,125.62c-1-5.24,3.69-20,15.08-21,5.28-.45,7.72,5.23,5,6.17,5-.06,8.2,6.55,3.54,7.54,3.68,2.36,2.77,7.2-2.48,9.58C335.71,129.71,319.83,132.88,318.48,125.62Z" style="fill: rgb(38, 50, 56); transform-origin: 331.357px 117.383px;" id="elsbfujsqoa0g" class="animable"></path><path d="M330.65,131.25c-3.67,0-7.5-.54-9.88-2.13a4.89,4.89,0,0,1-2.35-3.8.26.26,0,0,1,.23-.27.24.24,0,0,1,.27.23,4.46,4.46,0,0,0,2.13,3.43c4.53,3,15,2,18.26,1,2.82-.92,4.73-2.71,5.11-4.77a4.14,4.14,0,0,0-1.67-4,.24.24,0,0,1,0-.35.25.25,0,0,1,.35,0,4.66,4.66,0,0,1,1.85,4.53c-.41,2.25-2.44,4.17-5.44,5.15A32.69,32.69,0,0,1,330.65,131.25Z" style="fill: rgb(38, 50, 56); transform-origin: 331.717px 125.89px;" id="elt1tvzumw0e" class="animable"></path><path d="M298.32,140a6.15,6.15,0,0,0-1.07,4.51c.33,2.1,2.37,2.24,3.85.9s2.77-3.76,1.68-5.5A2.62,2.62,0,0,0,298.32,140Z" style="fill: rgb(127, 62, 59); transform-origin: 300.182px 142.494px;" id="eljp9enmzrkt" class="animable"></path><path d="M298.89,219.16s4.86,57.49,9.91,89.89c4.07,26.17,7.29,87.34,7.29,87.34h11.42s4.06-59.34,2-85.22c-5.23-65.5,6.44-70.84-5.57-92Z" style="fill: rgb(7, 47, 103); transform-origin: 314.492px 307.775px;" id="elztolbac79th" class="animable"></path><g id="elmawjetw29td"><path d="M313.27,240.89a55.8,55.8,0,0,0-10.79,16.28c1.33,12.92,2.91,27.26,4.59,39.82A110.38,110.38,0,0,0,313.27,240.89Z" style="opacity: 0.4; transform-origin: 308.482px 268.94px;" class="animable"></path></g><path d="M290.9,218.8s-10.55,62.79-12.21,91.09c4.14,26.17,21.08,81.49,21.08,81.49l10.39-3.77s-5.75-60.32-12-76.83c14.07-47.37,24.41-59.35,21.4-91.62C312.35,219.16,290.9,218.8,290.9,218.8Z" style="fill: rgb(7, 47, 103); transform-origin: 299.387px 305.09px;" id="elbfa882niet" class="animable"></path><polygon points="298.38 394.14 312.42 390.33 311.62 384.73 296.59 388.8 298.38 394.14" style="fill: rgb(38, 50, 56); transform-origin: 304.505px 389.435px;" id="el1aylsssgz17" class="animable"></polygon><polygon points="314.52 396.62 329.07 396.62 329.83 391.52 314.44 391 314.52 396.62" style="fill: rgb(38, 50, 56); transform-origin: 322.135px 393.81px;" id="eljgut83nn2ub" class="animable"></polygon><path d="M324.44,217.16l1.53,3.05c.12.24-.16.48-.55.48H289.74c-.3,0-.56-.15-.58-.35l-.31-3c0-.21.25-.39.58-.39h34.45A.63.63,0,0,1,324.44,217.16Z" style="fill: rgb(7, 47, 103); transform-origin: 307.424px 218.817px;" id="elh2dbfr5xrdp" class="animable"></path><g id="el5l65810k2bd"><path d="M324.44,217.16l1.53,3.05c.12.24-.16.48-.55.48H289.74c-.3,0-.56-.15-.58-.35l-.31-3c0-.21.25-.39.58-.39h34.45A.63.63,0,0,1,324.44,217.16Z" style="opacity: 0.5; transform-origin: 307.424px 218.817px;" class="animable"></path></g><path d="M319.81,221h.92c.19,0,.33-.1.32-.21l-.44-4c0-.12-.17-.21-.35-.21h-.93c-.18,0-.32.09-.31.21l.43,4C319.47,220.92,319.63,221,319.81,221Z" style="fill: rgb(7, 47, 103); transform-origin: 320.035px 218.79px;" id="ela15xjm5mt9" class="animable"></path><path d="M307.43,191.88a.52.52,0,0,1-.49-.37c-3.26-12.06-10-22-13.27-23.5a1.14,1.14,0,0,0-.85-.14.5.5,0,1,1-.41-.91,2,2,0,0,1,1.68.14c3.46,1.64,10.3,11.44,13.72,23.77,2.45,0,6.23-.33,7.15-.41,1.14-1.36,9.52-11.84,6.39-23.31a.49.49,0,0,1,.35-.61.5.5,0,0,1,.61.35c3.49,12.76-6.63,24.27-6.74,24.38a.46.46,0,0,1-.32.17C315.2,191.44,310.21,191.88,307.43,191.88Z" style="fill: rgb(7, 47, 103); transform-origin: 307.564px 179.202px;" id="eledlssy38ugu" class="animable"></path><path d="M324,198.94c-5.45-10.21-7.68-10.93-8.65-14.21a17,17,0,0,1,3.1-5c-.66-.19-2.08-.47-3-.64.1-.45.21-.89.31-1.32a9.54,9.54,0,0,0-3,.14l0-1a13,13,0,0,0-3.87-.25q.17.71.33,1.44c-1,.19-2.52.5-3.25.71a14.4,14.4,0,0,1,3.05,5.57c-2.94,5.05-14.36,37.51,4.22,40S329.44,209.16,324,198.94Z" style="fill: rgb(7, 47, 103); transform-origin: 315.384px 200.615px;" id="elrmb36qkkadi" class="animable"></path><g id="el7fyezvoygty"><path d="M324,198.94c-5.45-10.21-7.68-10.93-8.65-14.21a17,17,0,0,1,3.1-5c-.66-.19-2.08-.47-3-.64.1-.45.21-.89.31-1.32a9.54,9.54,0,0,0-3,.14l0-1a13,13,0,0,0-3.87-.25q.17.71.33,1.44c-1,.19-2.52.5-3.25.71a14.4,14.4,0,0,1,3.05,5.57c-2.94,5.05-14.36,37.51,4.22,40S329.44,209.16,324,198.94Z" style="fill: rgb(255, 255, 255); opacity: 0.4; transform-origin: 315.384px 200.615px;" class="animable"></path></g><path d="M308.26,183.41a6.29,6.29,0,0,0-.15,1.57c0,.37,1,.62,2.11.73s5.77.29,5.62-.23.23-1.23.25-1.67-1.85-.46-3.42-.4S308.57,182.85,308.26,183.41Z" style="fill: rgb(7, 47, 103); transform-origin: 312.099px 184.503px;" id="elg2p0sp5cibn" class="animable"></path><path d="M297.45,221h.92c.18,0,.32-.1.31-.21l-.43-4c0-.12-.17-.21-.36-.21H297c-.18,0-.32.09-.31.21l.43,4C297.1,220.92,297.26,221,297.45,221Z" style="fill: rgb(7, 47, 103); transform-origin: 297.685px 218.79px;" id="el6ndvzzphd9a" class="animable"></path></g><defs>     <filter id="active" height="200%">         <feMorphology in="SourceAlpha" result="DILATED" operator="dilate" radius="2"></feMorphology>                <feFlood flood-color="#32DFEC" flood-opacity="1" result="PINK"></feFlood>        <feComposite in="PINK" in2="DILATED" operator="in" result="OUTLINE"></feComposite>        <feMerge>            <feMergeNode in="OUTLINE"></feMergeNode>            <feMergeNode in="SourceGraphic"></feMergeNode>        </feMerge>    </filter>    <filter id="hover" height="200%">        <feMorphology in="SourceAlpha" result="DILATED" operator="dilate" radius="2"></feMorphology>                <feFlood flood-color="#ff0000" flood-opacity="0.5" result="PINK"></feFlood>        <feComposite in="PINK" in2="DILATED" operator="in" result="OUTLINE"></feComposite>        <feMerge>            <feMergeNode in="OUTLINE"></feMergeNode>            <feMergeNode in="SourceGraphic"></feMergeNode>        </feMerge>            <feColorMatrix type="matrix" values="0   0   0   0   0                0   1   0   0   0                0   0   0   0   0                0   0   0   1   0 "></feColorMatrix>    </filter></defs></svg>